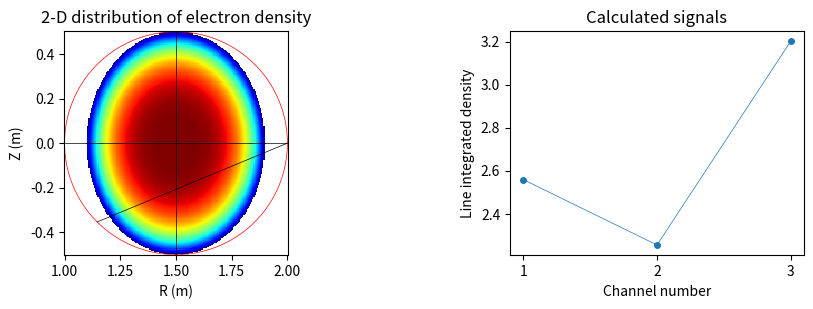

Write Python code to recreate this figure.
import numpy as np
import matplotlib as mpl
import matplotlib.pyplot as plt
import scipy
from scipy.interpolate import interp1d
from scipy.spatial import distance


mpl.rcParams["image.cmap"] = 'jet'
mpl.rcParams["lines.linewidth"] = 0.5
mpl.rcParams["lines.markersize"] = 4
mpl.rcParams["figure.dpi"] = 200


def line_function_x_2d(y, x1, x2, y1, y2):
    """
    The line function is determined by 2 points (x1, y1) and (x2, y2).
    Given a point on the line with an ordinate of y, return the corresponding abscissa x.

    :param y:
    :param x1:
    :param x2:
    :param y1:
    :param y2:
    :return: x or None (if the line is parallel to the x axis)
    """
    return None if y1 == y2 else ((x2 - x1) / (y2 - y1)) * (y - y1) + x1


def line_function_y_2d(x, x1, x2, y1, y2):
    """
    The line function is determined by 2 points (x1, y1) and (x2, y2).
    Given a point on the line with a abscissa of x, return the corresponding ordinate y.

    :param x:
    :param x1:
    :param x2:
    :param y1:
    :param y2:
    :return: y or None (if the line is parallel to the y axis)
    """
    return None if x1 == x2 else ((y2 - y1) / (x2 - x1)) * (x - x1) + y1


def get_nearest_normalized_radii(rho_pixel, rho_discrete):
    '''
    Get the nearest discrete normalized radii

    :param rho_pixel: Normalized radii of all pixels
    :param rho_discrete: Discrete normalized radii
    :return: The indices of the discrete values to which the normalized radius of each point belongs.
    '''
    rho_discrete = np.expand_dims(rho_discrete, -1)
    rho_pixel = np.expand_dims(rho_pixel, -1)
    distances = distance.cdist(rho_discrete, rho_pixel)  # Distance between each pair of the two collections of inputs
    digitized = np.argmin(distances, axis=0)
    return digitized


def compute_cross_points(r_pixel, z_pixel, start_angles, end_angles):
    """
    Get the coordinates of points where each LOS intersects with grid lines

    :param r_pixel: r coordinates of (the centers) of pixels
    :param z_pixel: z coordinates of (the centers) of pixels
    :param start_angles: angles that parameterize the start points of lines of sight
    :param end_angles: angles that parameterize the end points of lines of sight
    :return: The coordinates of points where each LOS intersects with grid lines
    """
    dr = r_pixel[1] - r_pixel[0]
    dz = z_pixel[1] - z_pixel[0]
    grid_r = np.hstack([r_pixel[0] - dr / 2, r_pixel + dr / 2])
    grid_z = np.hstack([z_pixel[0] - dz / 2, z_pixel + dz / 2])
    los_r_start = 1.5 + 0.5 * np.cos(start_angles)
    los_r_end = 1.5 + 0.5 * np.cos(end_angles)
    los_z_start = 0.5 * np.sin(start_angles)
    los_z_end = 0.5 * np.sin(end_angles)
    num_los = los_r_start.shape[0]
    cross_points = np.empty(num_los, dtype=object)
    for i in range(num_los):
        get_cross_x = lambda y: line_function_x_2d(y, los_r_start[i], los_r_end[i],
                                                   los_z_start[i], los_z_end[i])
        get_cross_y = lambda x: line_function_y_2d(x, los_r_start[i], los_r_end[i],
                                                   los_z_start[i], los_z_end[i])
        cross_x = list(map(get_cross_x, grid_z))
        cross_y = list(map(get_cross_y, grid_r))
        points = np.vstack((np.hstack((cross_x, grid_r)),
                            np.hstack((grid_z, cross_y))))
        # Remove invalid points
        indices_invalid = []
        for n in range(points.shape[1]):
            if points[0, n] is None or points[1, n] is None \
                    or points[0, n] < grid_r[0] or points[0, n] > grid_r[-1] \
                    or points[1, n] < grid_z[0] or points[1, n] > grid_z[-1]:
                indices_invalid.append(n)
        points = np.delete(points, indices_invalid, axis=1)
        # Sort by x (if x is the same then sort by y)
        sorted_idx = np.lexsort((points[1, :], points[0, :]))
        cross_points[i] = points[:, sorted_idx]
    return cross_points


def compute_all_chord_lengths(r_pixel, z_pixel, cross_points):
    """
    Compute the length of each chord inside each pixel

    :param r_pixel: r coordinates of (the centers) of pixels
    :param z_pixel: z coordinates of (the centers) of pixels
    :param cross_points: The coordinates of points where each LOS intersects with grid lines
    :return: None
    """
    num_r_pixel = r_pixel.shape[0]
    num_pixels = r_pixel.shape[0] * z_pixel.shape[0]
    num_los = cross_points.shape[0]
    chord_length = np.zeros([num_los, num_pixels])
    for i in range(num_los):
        num_cross = cross_points[i].shape[1]
        # Find which cell that each point of intersection belongs to and compute the chord length
        for j in range(num_cross - 1):
            chord_start = cross_points[i][:, j]
            chord_end = cross_points[i][:, j + 1]
            chord_center = (chord_start + chord_end) / 2
            idx_r = np.argmin(np.abs(r_pixel - chord_center[0]))
            idx_z = np.argmin(np.abs(z_pixel - chord_center[1]))
            dist = scipy.linalg.norm(chord_end - chord_start)
            chord_length[i, idx_z * num_r_pixel + idx_r] = dist
    return chord_length


def compute_response_matrix(chord_lengths, rho_pixel, rho_discrete):
    '''
    Sum the contribution of pixels with the same normalized radius

    :param chord_lengths: The length of each chord inside each pixel
    :param rho_pixel: Normalized radii of all pixels
    :param rho_discrete: Discrete normalized radii
    :return: The length of each chord inside pixel groups with the same normalized radii (num_los, len_rho_discrete)
    '''
    digitized = get_nearest_normalized_radii(rho_pixel, rho_discrete)
    num_los = chord_lengths.shape[0]
    len_rho_discrete = rho_discrete.shape[0]
    response = np.zeros([num_los, len_rho_discrete])
    for i in range(num_los):
        for j in range(len_rho_discrete):
            response[i, j] = chord_lengths[i, digitized == j].sum()
    return response


def map_profile_to_2d(rho_1d, dens_1d, rho_2d):
    '''
    Map 1-D electron density profile to 2-D
    '''
    rho_2d_flat = rho_2d.flatten()
    dens_2d_flat = np.zeros_like(rho_2d_flat)
    indices_inside = np.argwhere(rho_2d_flat <= 1.0).flatten()
    dens_2d_flat[indices_inside] = interp1d(rho_1d, dens_1d, kind='cubic')(rho_2d_flat[indices_inside])
    dens_2d_flat[rho_2d_flat > 1.0] = np.nan
    return dens_2d_flat.reshape(rho_2d.shape)


def plot_example_configuration(start_angles, end_angles, rho_1d, dens_1d):
    r = np.linspace(1.0, 2.0, 201)
    z = np.linspace(-0.5, 0.5, 201)
    R, Z = np.meshgrid(r, z)
    rho_all = ((R - 1.5) ** 2 / 0.16 + Z ** 2 / 0.25)
    dens_2d = map_profile_to_2d(rho_1d, dens_1d, rho_all)
    num_los = len(start_angles)

    cross_points = compute_cross_points(r, z, start_angles, end_angles)
    chord_lengths = compute_all_chord_lengths(r, z, cross_points)
    exclude_indices = np.where(rho_all.flatten() > 1)
    chord_lengths[:, exclude_indices] = 0  # Remove the points outside the plasma boundary
    response = compute_response_matrix(chord_lengths, rho_all.flatten(), rho_1d)
    lid = np.matmul(response, dens_1d)
    print(lid)
    channel = np.arange(1, num_los + 1)

    fig = plt.figure(figsize=(10, 4))
    grid = plt.GridSpec(4, 10, wspace=0.5, hspace=0.5)
    ax1 = plt.subplot(grid[0:3, 0:4])
    ax2 = plt.subplot(grid[0:3, 6:10])

    # Plot 2-D electron density profile and the lines of sight
    cs = ax1.pcolormesh(R, Z, dens_2d, shading='auto')
    theta = np.linspace(0, np.pi*2, 100)
    x_circle = 1.5 + 0.5 * np.cos(theta)
    y_circle = 0.5 * np.sin(theta)
    ax1.plot(x_circle, y_circle, 'r')
    for i in range(num_los):
        x_start = 1.5 + 0.5 * np.cos(start_angles[i])
        x_end = 1.5 + 0.5 * np.cos(end_angles[i])
        y_start = 0.5 * np.sin(start_angles[i])
        y_end = 0.5 * np.sin(end_angles[i])
        ax1.plot([x_start, x_end], [y_start, y_end], 'k')
    ax1.set_aspect('equal')
    ax1.set_xlabel('R (m)')
    ax1.set_ylabel('Z (m)')
    ax1.set_title('2-D distribution of electron density')
    # cb = fig.colorbar(cs, ax=ax1)

    # Plot the line-integrated electron density for each LOS
    ax2.scatter(channel, lid)
    ax2.plot(channel, lid)
    ax2.set_xlabel('Channel number')
    ax2.set_xticks(channel)
    ax2.set_ylabel('Line integrated density')
    ax2.set_title('Calculated signals')
    plt.show()


if __name__ == '__main__':
    rho_1d = np.linspace(0.0, 1.0, 101)
    dens_1d = (1 - rho_1d**2) * 4.0
    plot_example_configuration([0, 0, 0.5 * np.pi], [np.pi, 1.25 * np.pi, 1.5 * np.pi], rho_1d, dens_1d)